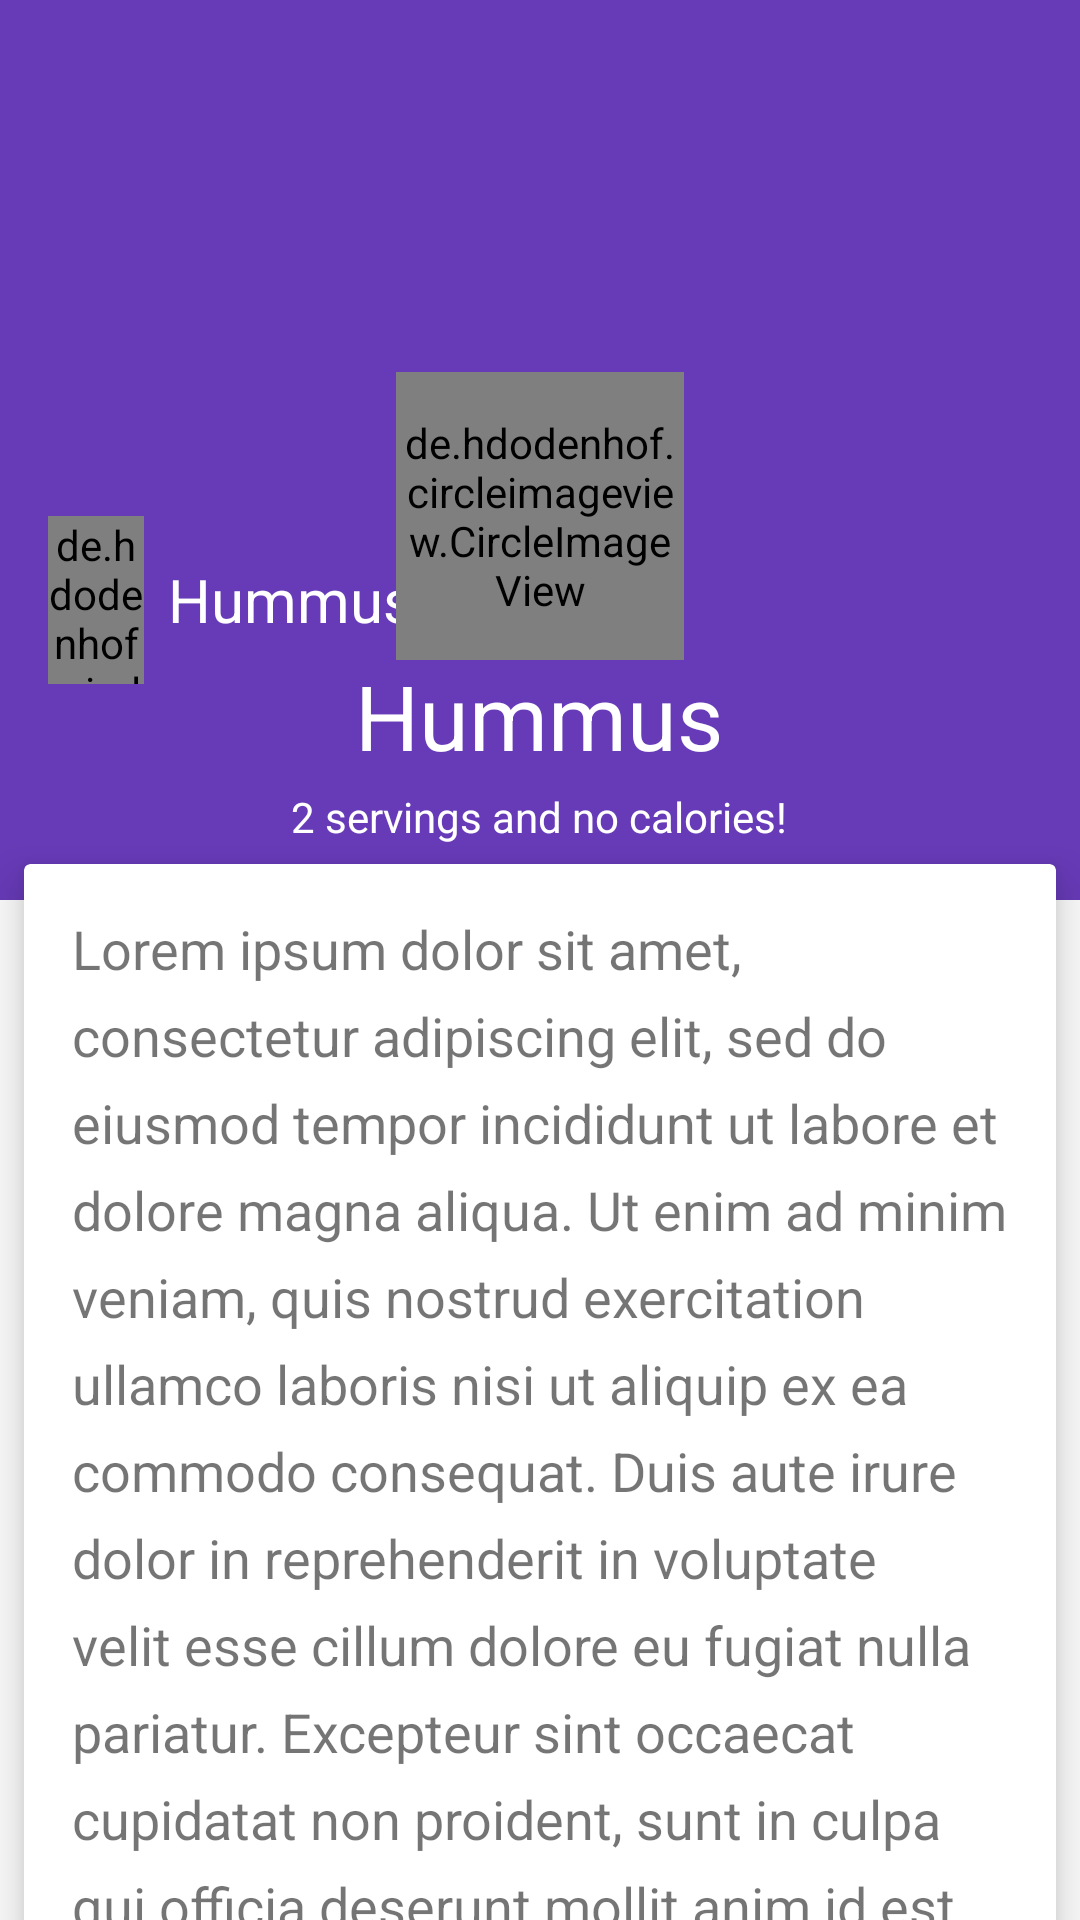

Reconstruct the res/layout file that produces this screen, plus the resources it refers to.
<!-- AndroidManifest.xml: application theme AppTheme -->
<!-- res/layout/activity_recipe_detail_2.xml -->
<?xml version="1.0" encoding="utf-8"?>
<android.support.design.widget.CoordinatorLayout
    xmlns:android="http://schemas.android.com/apk/res/android"
    xmlns:app="http://schemas.android.com/apk/res-auto"
    xmlns:tools="http://schemas.android.com/tools"
    android:id="@+id/activity_recipe_detail_coordinator"

    android:layout_width="match_parent"
    android:layout_height="match_parent"
    tools:ignore="RtlHardcoded"
    >

    <android.support.design.widget.AppBarLayout
        android:id="@+id/activity_recipe_detail_appbar"
        android:layout_width="match_parent"
        android:layout_height="wrap_content"
        android:theme="@style/ThemeOverlay.AppCompat.Dark.ActionBar"
        >

        <android.support.design.widget.CollapsingToolbarLayout
            android:layout_width="match_parent"
            android:layout_height="wrap_content"
            app:layout_scrollFlags="scroll|exitUntilCollapsed|snap"
            >

            <ImageView
                android:id="@+id/activity_recipe_detail_header_image"
                android:layout_width="match_parent"
                android:layout_height="300dp"
                android:scaleType="centerCrop"
                android:src="@drawable/hummus"
                android:tint="#11000000"
                app:layout_collapseMode="parallax"
                app:layout_collapseParallaxMultiplier="0.9"
                />

            <FrameLayout
                android:id="@+id/activity_recipe_detail_header_framelayout"
                android:layout_width="match_parent"
                android:layout_height="100dp"
                android:layout_gravity="bottom|center_horizontal"
                android:background="@color/primary"
                android:orientation="vertical"
                app:layout_collapseMode="parallax"
                app:layout_collapseParallaxMultiplier="0.3"
                >

                <LinearLayout
                    android:id="@+id/activity_recipe_detail_header_recipe_linearlayout"
                    android:layout_width="wrap_content"
                    android:layout_height="wrap_content"
                    android:layout_gravity="center"
                    android:orientation="vertical"
                    >

                    <TextView
                        android:id="@+id/activity_recipe_detail_header_recipe_title"
                        android:layout_width="wrap_content"
                        android:layout_height="wrap_content"
                        android:layout_gravity="center_horizontal"
                        android:gravity="bottom|center"
                        android:text="Hummus"
                        android:textColor="@android:color/white"
                        android:textSize="30sp"
                        />

                    <TextView
                        android:id="@+id/activity_recipe_detail_header_recipe_detail"
                        android:layout_width="wrap_content"
                        android:layout_height="wrap_content"
                        android:layout_gravity="center_horizontal"
                        android:layout_marginTop="4dp"
                        android:text="2 servings and no calories!"
                        android:textColor="@android:color/white"
                        />

                </LinearLayout>
            </FrameLayout>
        </android.support.design.widget.CollapsingToolbarLayout>
    </android.support.design.widget.AppBarLayout>


    <android.support.v4.widget.NestedScrollView
        android:layout_width="match_parent"
        android:layout_height="match_parent"
        android:scrollbars="none"
        app:behavior_overlapTop="20dp"
        app:layout_behavior="@string/appbar_scrolling_view_behavior"

        >

        <android.support.v7.widget.CardView
            android:layout_width="wrap_content"
            android:layout_height="wrap_content"
            android:layout_margin="8dp"
            app:cardElevation="8dp"
            app:contentPadding="16dp"
            >

            <TextView
                android:layout_width="match_parent"
                android:layout_height="wrap_content"
                android:lineSpacingExtra="8dp"
                android:text="@string/lorem_ipsum"
                android:textSize="18sp"
                />
        </android.support.v7.widget.CardView>


    </android.support.v4.widget.NestedScrollView>

    <android.support.v7.widget.Toolbar
        android:id="@+id/activity_recipe_detail_toolbar"
        android:layout_width="match_parent"
        android:layout_height="?attr/actionBarSize"
        android:background="@color/primary"
        app:layout_anchor="@id/activity_recipe_detail_header_framelayout"
        app:theme="@style/ThemeOverlay.AppCompat.Dark"
        app:title=""
        >

        <LinearLayout
            android:id="@+id/activity_recipe_detail_toolbar_container"
            android:layout_width="wrap_content"
            android:layout_height="match_parent"
            android:orientation="horizontal"
            >

            <de.hdodenhof.circleimageview.CircleImageView
                android:id="@+id/activity_recipe_detail_toolbar_logo"
                android:layout_width="32dp"
                android:layout_height="match_parent"
                android:src="@drawable/hummus"
                app:civ_border_width="2dp"
                app:civ_border_color="#FF000000"
                app:layout_anchor="@id/activity_recipe_detail_toolbar"
                app:layout_anchorGravity="center|top"
                />

            <TextView
                android:id="@+id/activity_recipe_detail_toolbar_title"
                android:layout_width="wrap_content"
                android:layout_height="match_parent"
                android:layout_marginLeft="8dp"
                android:gravity="center_vertical"
                android:text="Hummus"
                android:textColor="@android:color/white"
                android:textSize="20sp"
                />

        </LinearLayout>
    </android.support.v7.widget.Toolbar>


    <de.hdodenhof.circleimageview.CircleImageView
        xmlns:app="http://schemas.android.com/apk/res-auto"
        android:id="@+id/activity_recipe_detail_circle_image"
        android:layout_width="96dp"
        android:layout_height="96dp"
        android:src="@drawable/hummus"
        app:civ_border_width="2dp"
        app:civ_border_color="#FF000000"
        app:layout_anchor="@id/activity_recipe_detail_toolbar"
        app:layout_anchorGravity="center|top"
        />

</android.support.design.widget.CoordinatorLayout>
<!-- resources referenced by this layout -->
<resources>
  <color name="primary">#673AB7</color>
  <string name="lorem_ipsum">Lorem ipsum dolor sit amet, consectetur adipiscing elit, sed do eiusmod tempor incididunt ut labore et dolore magna aliqua. Ut enim ad minim veniam, quis nostrud exercitation ullamco laboris nisi ut aliquip ex ea commodo consequat. Duis aute irure dolor in reprehenderit in voluptate velit esse cillum dolore eu fugiat nulla pariatur. Excepteur sint occaecat cupidatat non proident, sunt in culpa qui officia deserunt mollit anim id est laborum. \n \n \nLorem ipsum dolor sit amet, consectetur adipiscing elit, sed do eiusmod tempor incididunt ut labore et dolore magna aliqua. Ut enim ad minim veniam, quis nostrud exercitation ullamco laboris nisi ut aliquip ex ea commodo consequat. Duis aute irure dolor in reprehenderit in voluptate velit esse cillum dolore eu fugiat nulla pariatur. Excepteur sint occaecat cupidatat non proident, sunt in culpa qui officia deserunt mollit anim id est laborum. \n \n \nLorem ipsum dolor sit amet, consectetur adipiscing elit, sed do eiusmod tempor incididunt ut labore et dolore magna aliqua. Ut enim ad minim veniam, quis nostrud exercitation ullamco laboris nisi ut aliquip ex ea commodo consequat. Duis aute irure dolor in reprehenderit in voluptate velit esse cillum dolore eu fugiat nulla pariatur. Excepteur sint occaecat cupidatat non proident, sunt in culpa qui officia deserunt mollit anim id est laborum. \n \n \nLorem ipsum dolor sit amet, consectetur adipiscing elit, sed do eiusmod tempor incididunt ut labore et dolore magna aliqua. Ut enim ad minim veniam, quis nostrud exercitation ullamco laboris nisi ut aliquip ex ea commodo consequat. Duis aute irure dolor in reprehenderit in voluptate velit esse cillum dolore eu fugiat nulla pariatur. Excepteur sint occaecat cupidatat non proident, sunt in culpa qui officia deserunt mollit anim id est laborum. \n\n\nEND END END.</string>
  <style name="AppTheme" parent="Theme.AppCompat.Light.NoActionBar">
          
          <item name="colorPrimary">@color/primary</item>
          <item name="colorPrimaryDark">@color/primary_dark</item>
          <item name="colorAccent">@color/accent</item>
  
          <item name="windowActionModeOverlay">true</item>                    
          <item name="android:actionModeBackground">@color/primary</item>     
      </style>
  <color name="primary_dark">#512DA8</color>
  <color name="accent">#FF9800</color>
</resources>
